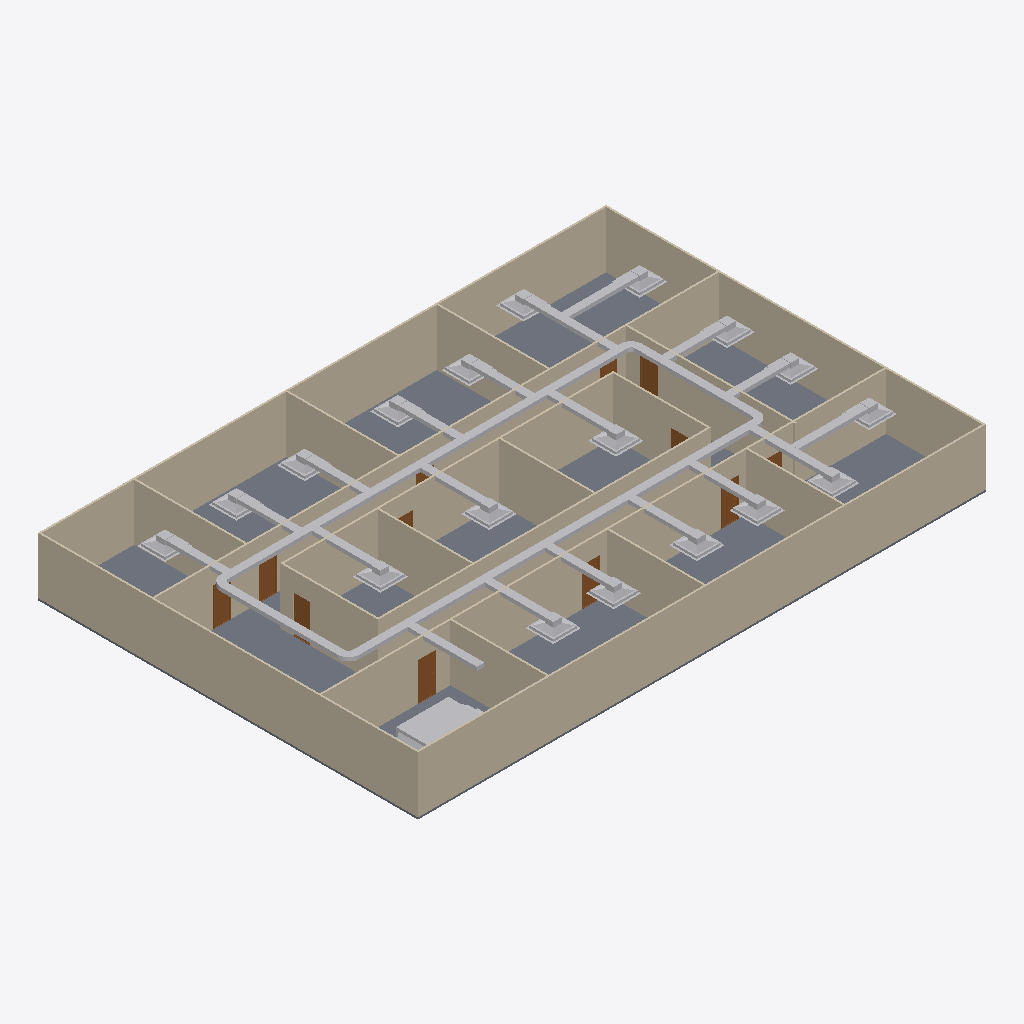
Isometric view of an IFC building model (IFC-SPF (STEP), schema IFC4, length unit metre), seen from the south-west, elements coloured by IFC class: 46 other elements (light grey), 20 walls (beige), 12 doors (brown), 1 slab (grey).
Extent 30.2 m × 20.2 m × 3.1 m (x, y, z). Storeys (2): GF at 0.00 m; DUCTING at 2.80 m. Elements (98): 23 IfcDuctFitting, 23 IfcDuctSegment, 20 IfcWall, 18 IfcAirTerminalBox, 12 IfcDoor, 1 IfcDistributionElement, 1 IfcSlab.

HEADER;
FILE_DESCRIPTION(('ViewDefinition[DesignTransferView]'),'2;1');
FILE_NAME('s08-activity.ifc','2026-10-26T16:00:58+08:00',(''),(''),'IfcOpenShell 0.8.5-post1','Bonsai 0.8.5-post1','Nobody');
FILE_SCHEMA(('IFC4'));
ENDSEC;
DATA;
#1=IFCPROJECT('3zt5O$T9T8$f08reIzjZBG',$,'My Project',$,$,$,$,(#14,#26),#9);
#31=IFCSITE('1NLrA44prEX92DnmwXdVUh',$,'My Site',$,$,#54,$,$,$,$,$,$,$,$);
#37=IFCBUILDING('1ea87Rwi56DAMd629yNbTu',$,'My Building',$,$,#60,$,$,$,$,$,$);
#43=IFCBUILDINGSTOREY('2of0Ajz6PECP2yaGtpU3l_',$,'GF',$,$,#66,$,$,$,$);
#1016=IFCBUILDINGSTOREY('3HTIekM2nDnOQ$CItJIcEO',$,'DUCTING',$,$,#4387,$,$,$,$);
#4325=IFCSLAB('1WeeCF20jBz9meGcWBfQ4F',$,'Slab',$,$,#4333,#4340,$,$);
#1325=IFCWALL('0D$5VMz2v6s8av8iII3Pg9',$,'Wall',$,$,#1472,#1331,$,$);
#1275=IFCWALL('1UDBmIW3567uetp1yQ1qI9',$,'Wall',$,$,#1536,#1281,$,$);
#1350=IFCWALL('0MRWzSognESQdIQWcQ80v9',$,'Wall',$,$,#1504,#1356,$,$);
#2199=IFCWALL('3v2aa1NzvEb9OH_5rmflzp',$,'Wall',$,$,#2210,#2205,$,$);
#1300=IFCWALL('0vjWYu7njEFBO_oOq$0Qyr',$,'Wall',$,$,#1311,#1306,$,$);
#2237=IFCWALL('38QhbdbKb9UujMqX3wlw11',$,'Wall',$,$,#2498,#2243,$,$);
#1691=IFCWALL('1FThg5$zvA0wdYF9edpZMy',$,'Wall',$,$,#1702,#1697,$,$);
#2287=IFCWALL('3teyjcrzf3uAgXpO0b$VhD',$,'Wall',$,$,#2434,#2293,$,$);
#2588=IFCWALL('3wRS01hnLD4B$J95dhOsKc',$,'Wall',$,$,#2599,#2594,$,$);
#4796=IFCDUCTSEGMENT('13ChethY169fj5Z1yhWgae',$,'DuctSegment',$,$,#10826,#4830,$,$);
#4564=IFCDUCTSEGMENT('1v0RQvmaT9Hv79ba1IDQHE',$,'DuctSegment',$,$,#10836,#4575,$,$);
#1729=IFCWALL('3NWj3y039AvQIEMOySC9Fs',$,'Wall',$,$,#1740,#1735,$,$);
#2312=IFCWALL('3pHwNhcHT59BzMMTBJMF1f',$,'Wall',$,$,#2466,#2318,$,$);
#2550=IFCWALL('0_i8dKuLTDOeOHoWA7rqIT',$,'Wall',$,$,#2561,#2556,$,$);
#1575=IFCWALL('0yoypxvBj1LOjvNX_uVlxo',$,'Wall',$,$,#1586,#1581,$,$);
#4353=IFCWALL('34SAuU2qLCdwV$uj36b6u8',$,'Wall',$,$,#4382,#4364,$,$);
#2702=IFCWALL('1CrOvByev4Z9g5C7MtL_BV',$,'Wall',$,$,#2713,#2708,$,$);
#2664=IFCWALL('2u5j55KIv7MPjPhu1A$avy',$,'Wall',$,$,#2675,#2670,$,$);
#2512=IFCWALL('1vx03Rlen1m8AGkws_VT06',$,'Wall',$,$,#2523,#2518,$,$);
#2626=IFCWALL('2Ys7X7SLPFIQVgD5yA6a41',$,'Wall',$,$,#2637,#2632,$,$);
#2262=IFCWALL('32x$v5jALC4AtRDaSMpZN_',$,'Wall',$,$,#2273,#2268,$,$);
#1550=IFCWALL('35K1npWBPFGB3tO6w_xo94',$,'Wall',$,$,#1561,#1556,$,$);
#10480=IFCDISTRIBUTIONELEMENT('1muwj48dD2wxH1uv3Lpykx',$,'AHU',$,$,#10561,#10481,$);
#4857=IFCDUCTSEGMENT('2j5OXeSAb9PeeSXMdjWTd9',$,'DuctSegment',$,$,#10816,#4891,$,$);
#4679=IFCDUCTSEGMENT('167zJnJs16ZvOYJ2bAJq_1',$,'DuctSegment',$,$,#10851,#4690,$,$);
#5793=IFCDUCTSEGMENT('3aty0XE695UvDcRdQiAKvM',$,'DuctSegment',$,$,#10861,#5827,$,$);
#6655=IFCDUCTSEGMENT('1lS5ILC5j7aRjDGTfB5dGB',$,'DuctSegment',$,$,#10906,#6689,$,$);
#7201=IFCAIRTERMINALBOX('3bsjnC4DbA1ACrMUWmolv0',$,'FCU.014',$,$,#10676,#7207,$,.CONSTANTFLOW.);
#6700=IFCDUCTSEGMENT('2TIXdEzvL6ogNV_ZlyBG5Y',$,'DuctSegment',$,$,#10911,#6734,$,$);
#6922=IFCAIRTERMINALBOX('03VfsP6L1DYfR$$pL2$WsT',$,'FCU.001',$,$,#10611,#6928,$,.CONSTANTFLOW.);
#7148=IFCAIRTERMINALBOX('2F3QJjvFvD6817Cnd3wnKW',$,'FCU.013',$,$,#10671,#7154,$,.CONSTANTFLOW.);
#6541=IFCDUCTSEGMENT('02y0ixuXfCvu8_Dg6Y0jg7',$,'DuctSegment',$,$,#10901,#6575,$,$);
#7652=IFCAIRTERMINALBOX('1K44CYm7D4SRG_uYl6jJW5',$,'FCU.015',$,$,#10681,#7658,$,.CONSTANTFLOW.);
#7956=IFCDUCTSEGMENT('1UDqbWptf0l9UjU8DjOyXN',$,'DuctSegment',$,$,#10921,#7990,$,$);
#7045=IFCAIRTERMINALBOX('3fbldbPPnESB5Ku3hBw5kf',$,'FCU.012',$,$,#10666,#7051,$,.CONSTANTFLOW.);
#7858=IFCAIRTERMINALBOX('1UELVbXEr9qPcjE6U6g_sq',$,'FCU.017',$,$,#10691,#7864,$,.CONSTANTFLOW.);
#7755=IFCAIRTERMINALBOX('3dha$N2E96VvQqI$AJiyn8',$,'FCU.016',$,$,#10686,#7761,$,.CONSTANTFLOW.);
#7808=IFCDUCTSEGMENT('0omsSSLlf2GBMWscLaBibX',$,'DuctSegment',$,$,#10896,#7842,$,$);
#7911=IFCDUCTSEGMENT('1uWJaYVwf3hAcuHgW6vXq0',$,'DuctSegment',$,$,#10916,#7945,$,$);
#6798=IFCAIRTERMINALBOX('0IizbrLCnFSxine0EkEtZv',$,'FCU.011',$,$,#10661,#6804,$,.CONSTANTFLOW.);
#3132=IFCDOOR('0eMHgKDU58zOPgXUXjacjM',$,'Door',$,$,#3180,#3140,$,2.0,0.899999976158142,$,$,$);
#6995=IFCDUCTSEGMENT('2EHqlzRV9EwBsMS3fudyCl',$,'DuctSegment',$,$,#10831,#7029,$,$);
#7705=IFCDUCTSEGMENT('3fdQaVs7HFwhoLgNzu5pI7',$,'DuctSegment',$,$,#10891,#7739,$,$);
#6872=IFCDUCTSEGMENT('1viVNNWYr6OedHI5oGttEC',$,'DuctSegment',$,$,#10821,#6906,$,$);
#7098=IFCDUCTSEGMENT('3axc9c6crBifZAMgwhvFYd',$,'DuctSegment',$,$,#10841,#7132,$,$);
#7254=IFCDUCTSEGMENT('0od7s19Hf5luIjsHImaa9R',$,'DuctSegment',$,$,#10846,#7288,$,$);
#5343=IFCDUCTSEGMENT('0bkdhjw11EgAhgP2$2QWoQ',$,'DuctSegment',$,$,#10811,#5354,$,$);
#6102=IFCDUCTSEGMENT('1xo$RTv$H3Au5knwq7wi_y',$,'DuctSegment',$,$,#10876,#6136,$,$);
#6205=IFCDUCTSEGMENT('07TF2z5wz55ORQ8GYhfYhk',$,'DuctSegment',$,$,#10881,#6239,$,$);
#5999=IFCDUCTSEGMENT('3AC5xhSIH9wuFK5YXYN4EO',$,'DuctSegment',$,$,#10871,#6033,$,$);
#5740=IFCAIRTERMINALBOX('0rRLCBwWb4Kgv9LXwKb0u9',$,'FCU.002',$,$,#10616,#5746,$,.CONSTANTFLOW.);
#6308=IFCDUCTSEGMENT('3gYHVvdcr4fBLRJ6WjjkZS',$,'DuctSegment',$,$,#10886,#6342,$,$);
#5896=IFCDUCTSEGMENT('1PLe_nxCf0BBzQIANzpo$c',$,'DuctSegment',$,$,#10866,#5930,$,$);
#5695=IFCDUCTSEGMENT('0n_gTbjSzBmBhzTb1BE6Ry',$,'DuctSegment',$,$,#10856,#5729,$,$);
#6049=IFCAIRTERMINALBOX('3627iq6O52ovA5TgT1Zlu6',$,'FCU.005',$,$,#10631,#6055,$,.CONSTANTFLOW.);
#6255=IFCAIRTERMINALBOX('0zXYgDLYD5VBkqKrKsk9iG',$,'FCU.007',$,$,#10641,#6261,$,.CONSTANTFLOW.);
#6358=IFCAIRTERMINALBOX('1CFxr5gNz6wOydD2tS4fV3',$,'FCU.008',$,$,#10646,#6364,$,.CONSTANTFLOW.);
#6586=IFCAIRTERMINALBOX('09rvWnmNH0mA1KzUV8nGca',$,'FCU.009',$,$,#10651,#6592,$,.CONSTANTFLOW.);
#5843=IFCAIRTERMINALBOX('3EV6lj7UX2_vrvP6zZ38Bf',$,'FCU.003',$,$,#10621,#5849,$,.CONSTANTFLOW.);
#5946=IFCAIRTERMINALBOX('2I5ZQeVhn2v8hUL0mibbUO',$,'FCU.004',$,$,#10626,#5952,$,.CONSTANTFLOW.);
#6750=IFCAIRTERMINALBOX('2LseykeHXEjODKNMTHG8sY',$,'FCU.010',$,$,#10656,#6756,$,.CONSTANTFLOW.);
#5505=IFCAIRTERMINALBOX('1nhDsS2jT87PO84LB_sGT$',$,'FCU',$,$,#10606,#5506,$,.CONSTANTFLOW.);
#6152=IFCAIRTERMINALBOX('0tgbqzws1848n61xqvrmh2',$,'FCU.006',$,$,#10636,#6158,$,.CONSTANTFLOW.);
#2789=IFCDOOR('3rthb4eFTE2ewA2UoSTZgt',$,'Door',$,$,#2837,#2797,$,2.0,0.899999976158142,$,$,$);
#2740=IFCDOOR('2LnVJoqvXBaO4_ziuu1DKX',$,'Door',$,$,#2788,#2748,$,2.0,0.899999976158142,$,$,$);
#2936=IFCDOOR('3aJUCcbEb81PT6mTRJ_oF9',$,'Door',$,$,#2984,#2944,$,2.0,0.899999976158142,$,$,$);
#3034=IFCDOOR('2qRkcuSxvCU9c5r7QVoESM',$,'Door',$,$,#3082,#3042,$,2.0,0.899999976158142,$,$,$);
#3181=IFCDOOR('2Z4IKZk6T3uOgLuksZ$n1J',$,'Door',$,$,#3229,#3189,$,2.0,0.899999976158142,$,$,$);
#3083=IFCDOOR('30CEYKCon5XA8T4MQxBbhR',$,'Door',$,$,#3131,#3091,$,2.0,0.899999976158142,$,$,$);
#7611=IFCDUCTFITTING('0AgV8LRvrF19dtiKJZDnsm',$,'DuctFitting',$,$,#10711,#7619,$,$);
#3279=IFCDOOR('1bymHpNqP4VfyZ09w_pMT$',$,'Door',$,$,#3327,#3287,$,2.0,0.899999976158142,$,$,$);
#5027=IFCDUCTFITTING('1m0c86TVLCGubChzzGJc7$',$,'DuctFitting',$,$,#10696,#5036,$,$);
#2887=IFCDOOR('1oudh4tTvAkgae7JX9Q5CS',$,'Door',$,$,#2935,#2895,$,2.0,0.899999976158142,$,$,$);
#7518=IFCDUCTFITTING('3DtJUhQtPCoAE_DcoM9J1D',$,'DuctFitting',$,$,#10706,#7526,$,$);
#5126=IFCDUCTFITTING('2ClJ9Bci12Qv6$lcTJft8G',$,'DuctFitting',$,$,#10701,#5134,$,$);
#3230=IFCDOOR('1$2xEm4ofBvuae13WZ$5sF',$,'Door',$,$,#3278,#3238,$,2.0,0.899999976158142,$,$,$);
#2985=IFCDOOR('3GoDDqP_r2HQ9fC8VupqIO',$,'Door',$,$,#3033,#2993,$,2.0,0.899999976158142,$,$,$);
#2838=IFCDOOR('130hECcDn76QwzqRrpcAN4',$,'Door',$,$,#2886,#2846,$,2.0,0.899999976158142,$,$,$);
ENDSEC;
